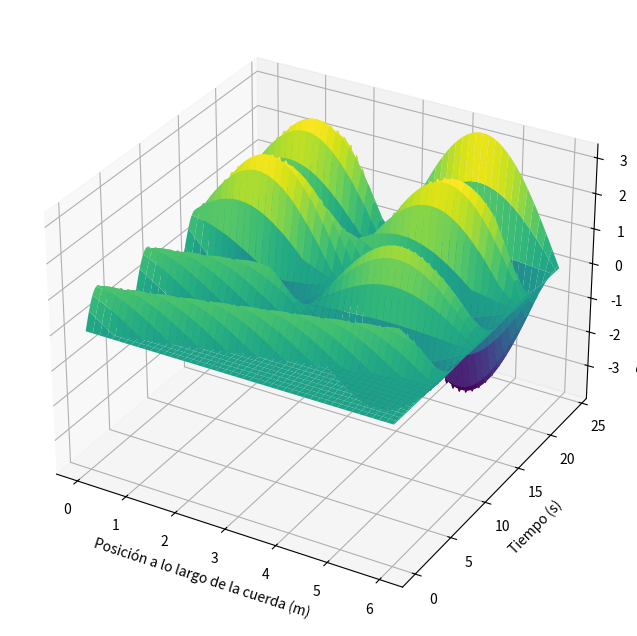

Generate this figure with matplotlib:
import matplotlib.pyplot as plt
import numpy as np
from mpl_toolkits.mplot3d import Axes3D

# ecuacion de onda

# Parámetros dados
b = 6
d = 24
n = 600
m = 2400
h = b / n
k = d / m
v = 0.5 
p = v * k / h

# Inicializando la matriz u para almacenar las posiciones de la cuerda
w = np.zeros((m + 1, n + 1))

# Condiciones iniciales
def f(x):
    return 0

def g(x):
    return 0

# Condiciones de contorno
for i in range(1, n):
    w[0][i] = f(h * i)
    w[1][i] = w[0][i] + k * g(h * i)

for j in range(1, m):
    w[j][0] = np.sin(k*j)
    w[j][n] = 0

# Aplicando el método de diferencias finitas
for j in range(1, m):
    for i in range(1, n):
        w[j+1][i] = 2 * (1 - p*2) * w[j][i] - w[j-1][i] + p*2 * (w[j][i+1] + w[j][i-1])

# Graficando la cuerda en 3D
X = np.linspace(0, b, n+1)
Y = np.linspace(0, d, m+1)
X, Y = np.meshgrid(X, Y)

# Graficando la superficie
fig = plt.figure(figsize=(12, 8))
ax = fig.add_subplot(111, projection='3d')
ax.plot_surface(X, Y, w, cmap='viridis')
ax.set_xlabel('Posición a lo largo de la cuerda (m)')
ax.set_ylabel('Tiempo (s)')
ax.set_zlabel('Desplazamiento de la cuerda (m)')

plt.show()